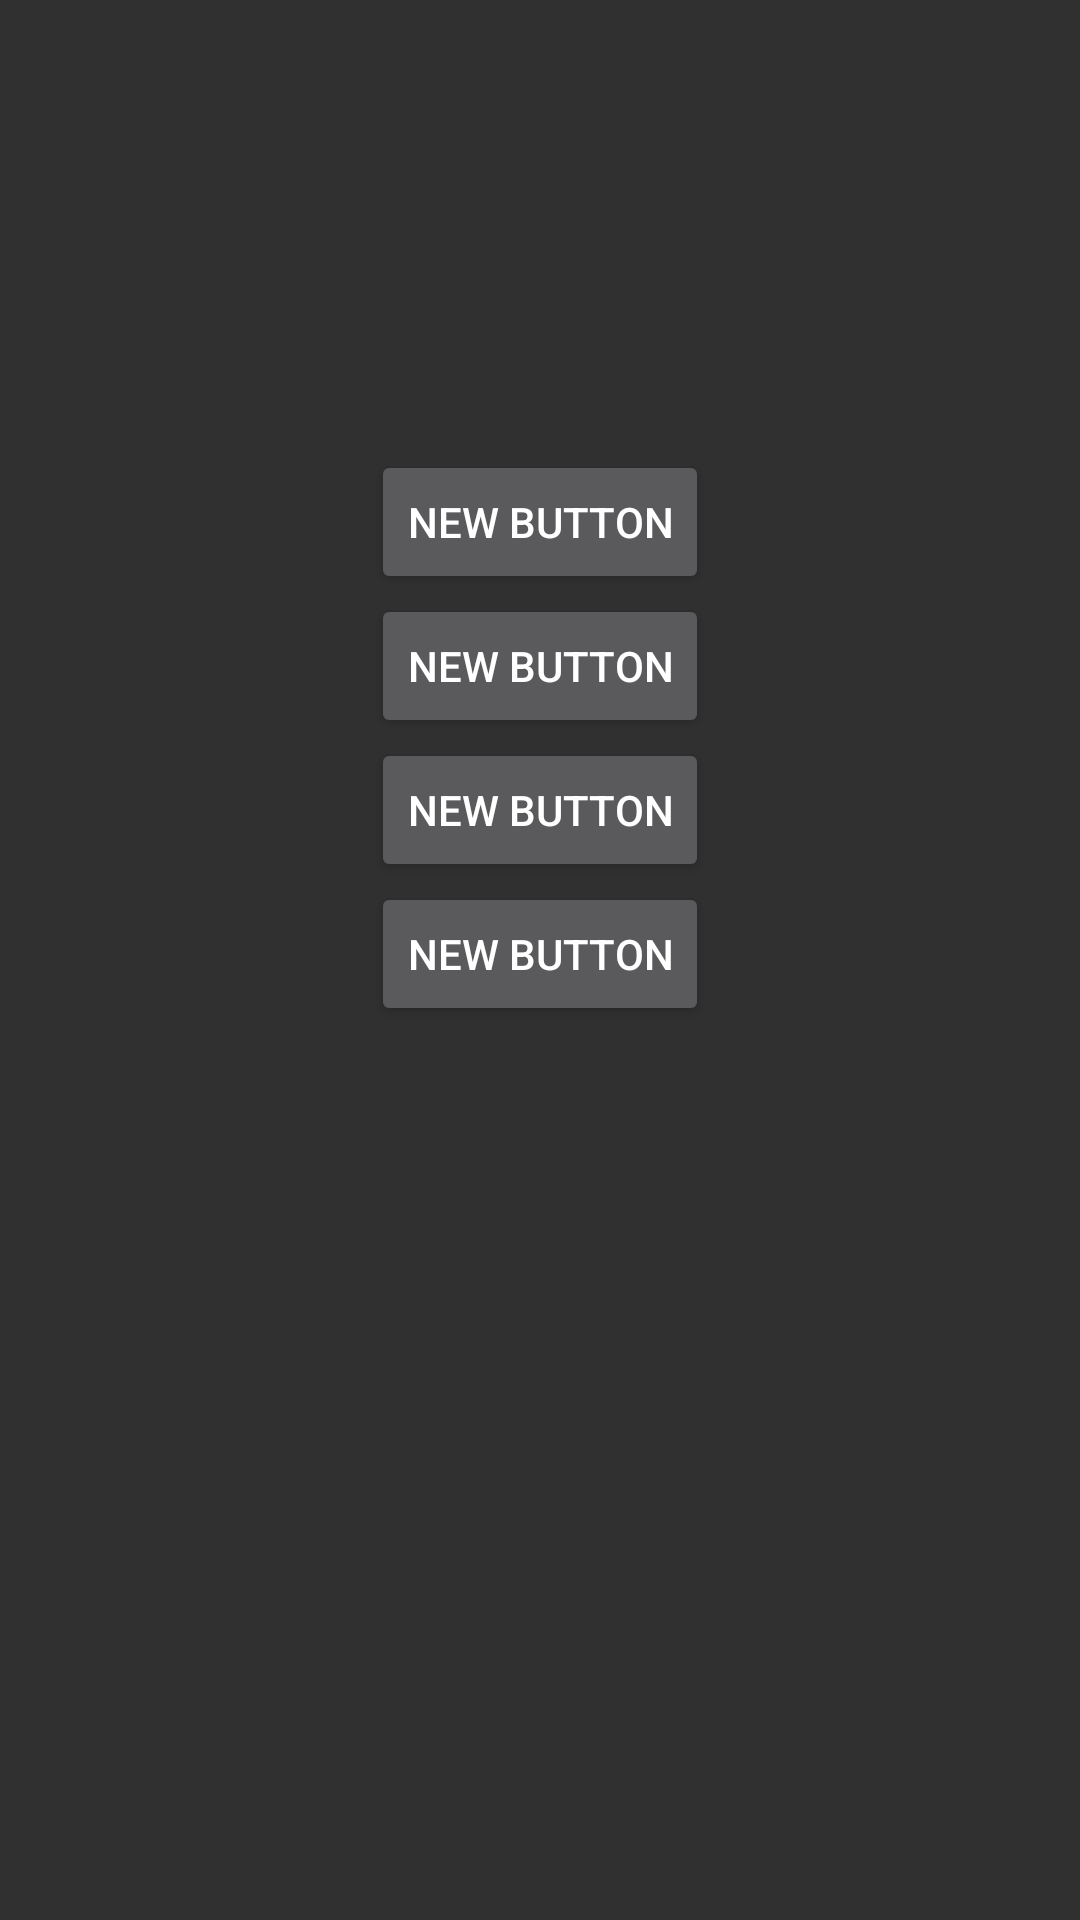

Layout XML and referenced resources for this Android screen:
<!-- AndroidManifest.xml: application theme AppTheme -->
<!-- res/layout/fragment_example.xml -->
<?xml version="1.0" encoding="utf-8"?>
<LinearLayout xmlns:android="http://schemas.android.com/apk/res/android"
    android:layout_width="match_parent"
    android:layout_height="match_parent"
    android:orientation="vertical">

    <Button
        android:id="@+id/button"
        android:layout_width="wrap_content"
        android:layout_height="wrap_content"
        android:layout_gravity="center_horizontal"
        android:layout_marginTop="150dp"
        android:text="New Button" />

    <Button
        android:id="@+id/button2"
        android:layout_width="wrap_content"
        android:layout_height="wrap_content"
        android:layout_gravity="center_horizontal"
        android:text="New Button" />

    <Button
        android:id="@+id/button3"
        android:layout_width="wrap_content"
        android:layout_height="wrap_content"
        android:layout_gravity="center_horizontal"
        android:text="New Button" />

    <Button
        android:id="@+id/button4"
        android:layout_width="wrap_content"
        android:layout_height="wrap_content"
        android:layout_gravity="center_horizontal"
        android:text="New Button" />
</LinearLayout>
<!-- resources referenced by this layout -->
<resources>
  <style name="AppTheme" parent="AppTheme.Base" />
  <style name="AppTheme.Base" parent="Theme.AppCompat">
          <item name="colorPrimary">@color/colorPrimary</item>
          <item name="colorPrimaryDark">@color/colorPrimaryDark</item>
          <item name="colorControlNormal">@color/colorWhite</item>
          <item name="windowActionBar">false</item>
      </style>
  <color name="colorPrimary">#0097A7</color>
  <color name="colorPrimaryDark">#00838F</color>
  <color name="colorWhite">#e2e2e2</color>
</resources>
